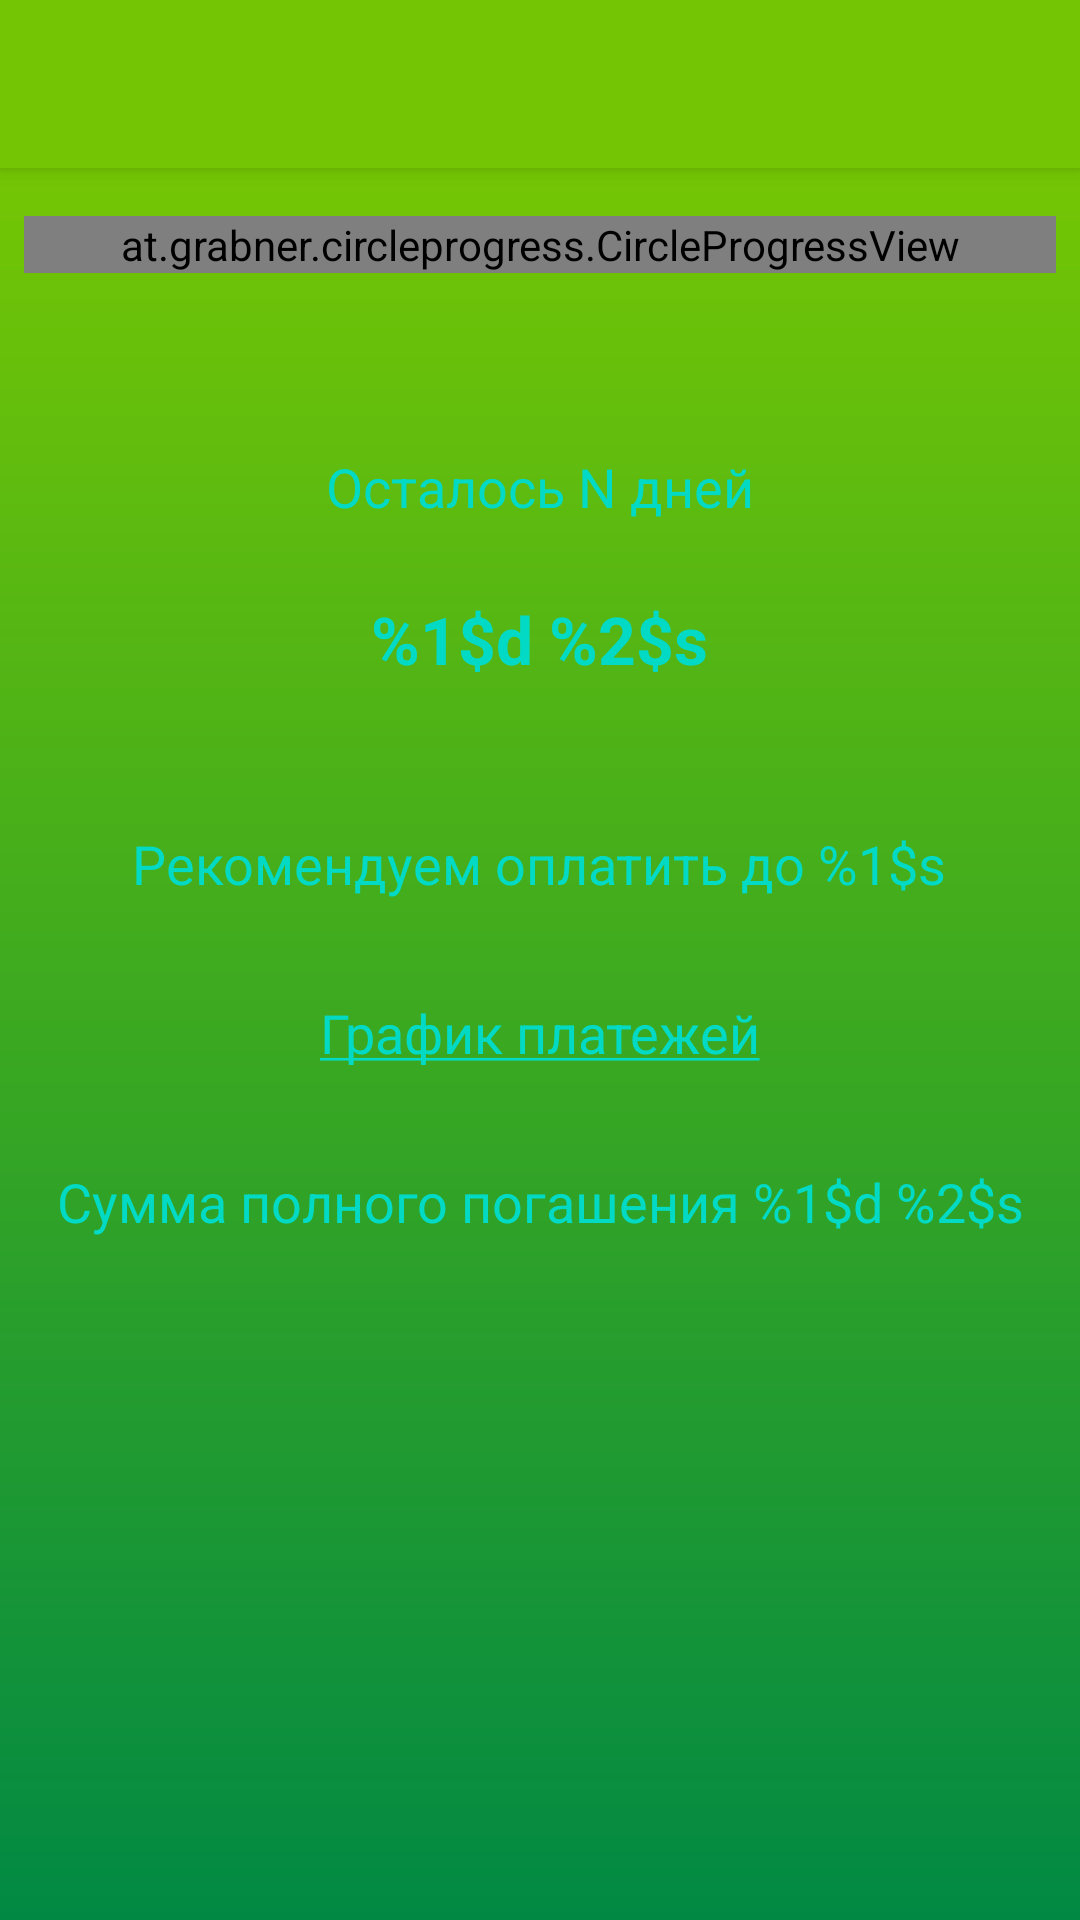

The Android layout XML behind this screen, and the referenced resources:
<!-- AndroidManifest.xml: activity theme AppTheme -->
<!-- res/layout/activity_credits.xml -->
<?xml version="1.0" encoding="utf-8"?>
<android.support.design.widget.CoordinatorLayout xmlns:android="http://schemas.android.com/apk/res/android"
    xmlns:app="http://schemas.android.com/apk/res-auto"
    xmlns:tools="http://schemas.android.com/tools"
    android:layout_width="match_parent"
    android:layout_height="match_parent"
    tools:context="com.dasteeny.hcb_creditassitant.Activities.CreditsActivity">

    <android.support.design.widget.AppBarLayout
        android:layout_width="match_parent"
        android:layout_height="wrap_content"
        android:theme="@style/AppTheme.AppBarOverlay">

        <android.support.v7.widget.Toolbar
            android:id="@+id/toolbar"
            android:layout_width="match_parent"
            android:layout_height="?attr/actionBarSize"
            android:background="#74C604"
            app:popupTheme="@style/AppTheme.PopupOverlay" />

    </android.support.design.widget.AppBarLayout>

    <include layout="@layout/content_credits" />

</android.support.design.widget.CoordinatorLayout>
<!-- res/layout/content_credits.xml (included above) -->
<?xml version="1.0" encoding="utf-8"?>
<RelativeLayout xmlns:android="http://schemas.android.com/apk/res/android"
    xmlns:CircleProgressView="http://schemas.android.com/apk/res-auto"
    xmlns:app="http://schemas.android.com/apk/res-auto"
    xmlns:tools="http://schemas.android.com/tools"
    android:layout_width="match_parent"
    android:layout_height="match_parent"
    android:background="@drawable/layout_gradient_green"
    android:paddingTop="16dp"
    app:layout_behavior="@string/appbar_scrolling_view_behavior"
    tools:context="com.dasteeny.hcb_creditassitant.Activities.CreditsActivity"
    tools:showIn="@layout/activity_credits">

    <at.grabner.circleprogress.CircleProgressView
        android:id="@+id/credits_underlay_progress_bar"
        android:layout_width="match_parent"
        android:layout_height="wrap_content"
        android:layout_marginLeft="8dp"
        android:layout_marginRight="8dp"
        CircleProgressView:cpv_barColor="#4b4b4b"
        CircleProgressView:cpv_barWidth="25dp"
        CircleProgressView:cpv_blockCount="60"
        CircleProgressView:cpv_blockScale="0.2"
        CircleProgressView:cpv_innerContourSize="0dp"
        CircleProgressView:cpv_maxValue="200"
        CircleProgressView:cpv_outerContourSize="0dp"
        CircleProgressView:cpv_rimWidth="0dp"
        CircleProgressView:cpv_startAngle="180"
        CircleProgressView:cpv_textSize="0sp" />

    <at.grabner.circleprogress.CircleProgressView
        android:id="@+id/credits_progress_bar"
        android:layout_width="match_parent"
        android:layout_height="wrap_content"
        android:layout_marginLeft="8dp"
        android:layout_marginRight="8dp"
        CircleProgressView:cpv_barWidth="25dp"
        CircleProgressView:cpv_blockCount="60"
        CircleProgressView:cpv_blockScale="0.2"
        CircleProgressView:cpv_innerContourSize="0dp"
        CircleProgressView:cpv_maxValue="200"
        CircleProgressView:cpv_outerContourSize="0dp"
        CircleProgressView:cpv_rimWidth="0dp"
        CircleProgressView:cpv_startAngle="180"
        CircleProgressView:cpv_textSize="0sp" />

    <ImageView
        android:id="@+id/credits_img_wallet"
        android:layout_width="wrap_content"
        android:layout_height="wrap_content"
        android:layout_alignParentTop="true"
        android:layout_centerHorizontal="true"
        android:layout_marginTop="54dp"
        android:paddingBottom="24dp"
        android:src="@mipmap/ic_account_balance_wallet_white_24dp" />

    <TextView
        android:id="@+id/credits_left_days"
        android:layout_width="wrap_content"
        android:layout_height="wrap_content"
        android:layout_below="@id/credits_img_wallet"
        android:layout_centerInParent="true"
        android:layout_gravity="center"
        android:paddingBottom="24dp"
        android:text="Осталось N дней"
        android:textAppearance="@style/Base.TextAppearance.AppCompat.Medium"
        android:textColor="@color/colorAccent" />

    <TextView
        android:id="@+id/credits_debt"
        android:layout_width="wrap_content"
        android:layout_height="wrap_content"
        android:layout_below="@id/credits_left_days"
        android:layout_centerInParent="true"
        android:layout_gravity="center"
        android:paddingBottom="48dp"
        android:text="@string/creditsDebt"
        android:textAppearance="@style/Base.TextAppearance.AppCompat.Large"
        android:textColor="@color/colorAccent"
        android:textStyle="bold" />

    <TextView
        android:id="@+id/credits_next_due_date"
        android:layout_width="wrap_content"
        android:layout_height="wrap_content"
        android:layout_below="@id/credits_debt"
        android:layout_centerInParent="true"
        android:layout_gravity="center"
        android:paddingBottom="32dp"
        android:text="@string/creditsNextDateDue"
        android:textAlignment="center"
        android:textAppearance="@style/Base.TextAppearance.AppCompat.Medium"
        android:textColor="@color/colorAccent" />

    <TextView
        android:id="@+id/credits_schedule"
        android:layout_width="wrap_content"
        android:layout_height="wrap_content"
        android:layout_below="@id/credits_next_due_date"
        android:layout_centerInParent="true"
        android:layout_gravity="center"
        android:paddingBottom="32dp"
        android:text="@string/creditsSchedule"
        android:textAppearance="@style/Base.TextAppearance.AppCompat.Medium"
        android:textColor="@color/colorAccent" />

    <TextView
        android:id="@+id/credits_deal_total_debt"
        android:layout_width="wrap_content"
        android:layout_height="wrap_content"
        android:layout_below="@id/credits_schedule"
        android:layout_centerInParent="true"
        android:layout_gravity="center"
        android:text="@string/creditsDealTotalDebt"
        android:textAlignment="center"
        android:textAppearance="@style/Base.TextAppearance.AppCompat.Medium"
        android:textColor="@color/colorAccent" />

</RelativeLayout>
<!-- resources referenced by this layout -->
<resources>
  <!-- drawable layout_gradient_green (drawable) -->
  <?xml version="1.0" encoding="UTF-8"?>
  <shape xmlns:android="http://schemas.android.com/apk/res/android" android:shape="rectangle" >
  
      <gradient
          android:angle="90"
          android:endColor="#74C604"
          android:centerColor="#3AA821"
          android:startColor="#018944"
          android:type="linear" />
  
      <corners
          android:radius="0dp"/>
  
  </shape>
  <string name="creditsDealTotalDebt">Сумма полного погашения %1$d %2$s</string>
  <string name="creditsDebt">%1$d %2$s</string>
  <string name="creditsNextDateDue">Рекомендуем оплатить до %1$s</string>
  <string name="creditsSchedule"><u>График платежей</u></string>
  <style name="AppTheme.AppBarOverlay" parent="ThemeOverlay.AppCompat.Dark.ActionBar" />
  <style name="AppTheme.PopupOverlay" parent="ThemeOverlay.AppCompat.Light" />
  <style name="AppTheme" parent="Theme.AppCompat.Light.NoActionBar">
          
          <item name="colorPrimary">@color/colorPrimary</item>
          <item name="colorPrimaryDark">@color/colorPrimaryDark</item>
          <item name="colorAccent">@color/colorAccent</item>
      </style>
  <!-- not gathered from this repository: default colours our renderer supplied (Android Studio template values) -->
  <color name="colorPrimary">#FF6200EE</color>
  <color name="colorPrimaryDark">#FF3700B3</color>
  <color name="colorAccent">#FF03DAC5</color>
</resources>
